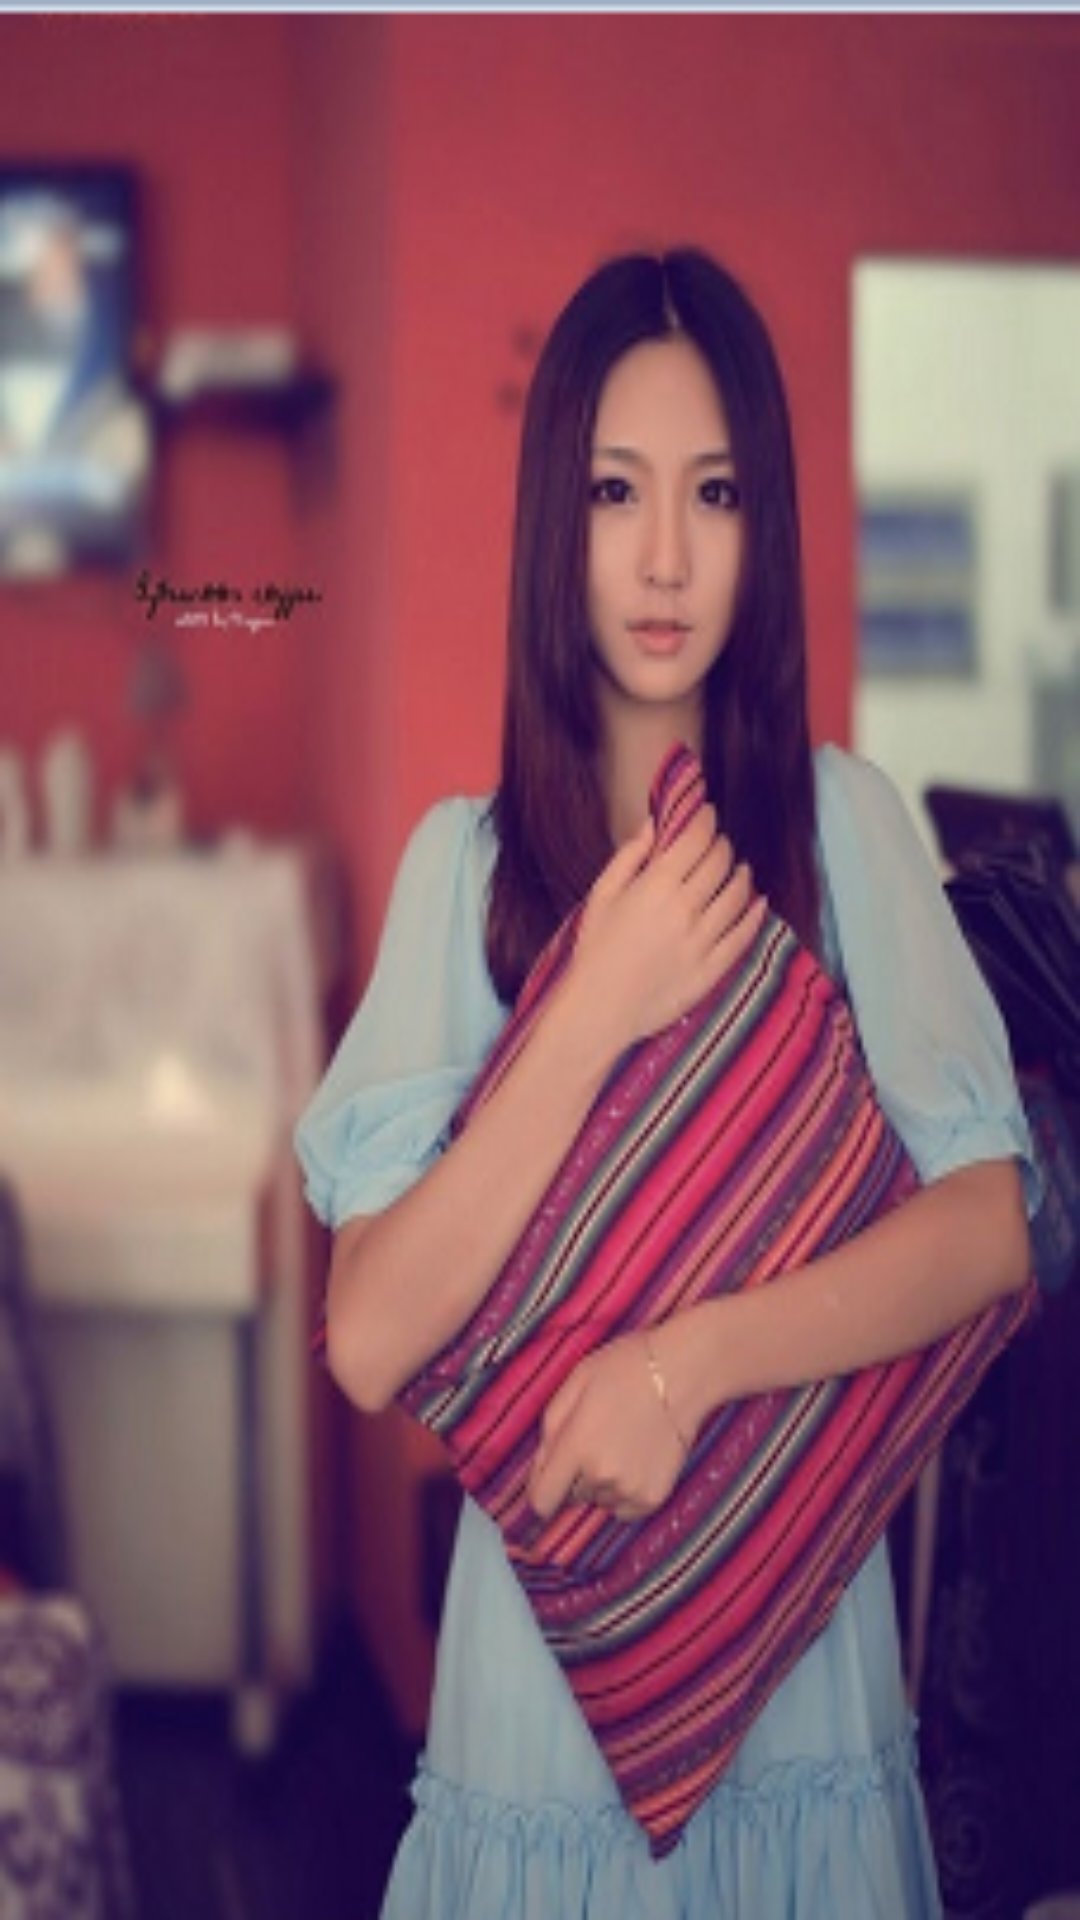

The Android layout XML behind this screen, and the referenced resources:
<!-- AndroidManifest.xml: application theme AppTheme -->
<!-- res/layout/guide_one.xml -->
<?xml version="1.0" encoding="utf-8"?>
<LinearLayout xmlns:android="http://schemas.android.com/apk/res/android"
    android:layout_width="match_parent"
    android:layout_height="match_parent"
    android:orientation="vertical" >
    
    <ImageView 
        android:layout_height="match_parent"
        android:layout_width="match_parent"
        android:layout_centerInParent="true"
        android:focusable="true"
        android:scaleType="centerCrop"
        android:background="@drawable/guide1"
        />

</LinearLayout>
<!-- resources referenced by this layout -->
<resources>
  <!-- drawable guide1: png bitmap (drawable-hdpi, 128873 bytes) -->
  <style name="AppTheme" parent="AppBaseTheme">
          <item name="@android:textStyle">normal</item>
          <item name="@android:attr/actionBarSize">48dp</item>
          <item name="android:actionBarStyle">@style/AppTheme.ThanksActionBar</item>
          
      </style>
  <style name="AppBaseTheme" parent="@android:style/Theme.Holo.Light">
      </style>
  <style name="AppTheme.ThanksActionBar" parent="@android:style/Widget.Holo.Light.ActionBar">
          <item name="android:background">#29d9c2</item>
          <item name="@android:textSize">18sp</item>
          <item name="android:displayOptions">showCustom</item>
      </style>
</resources>
